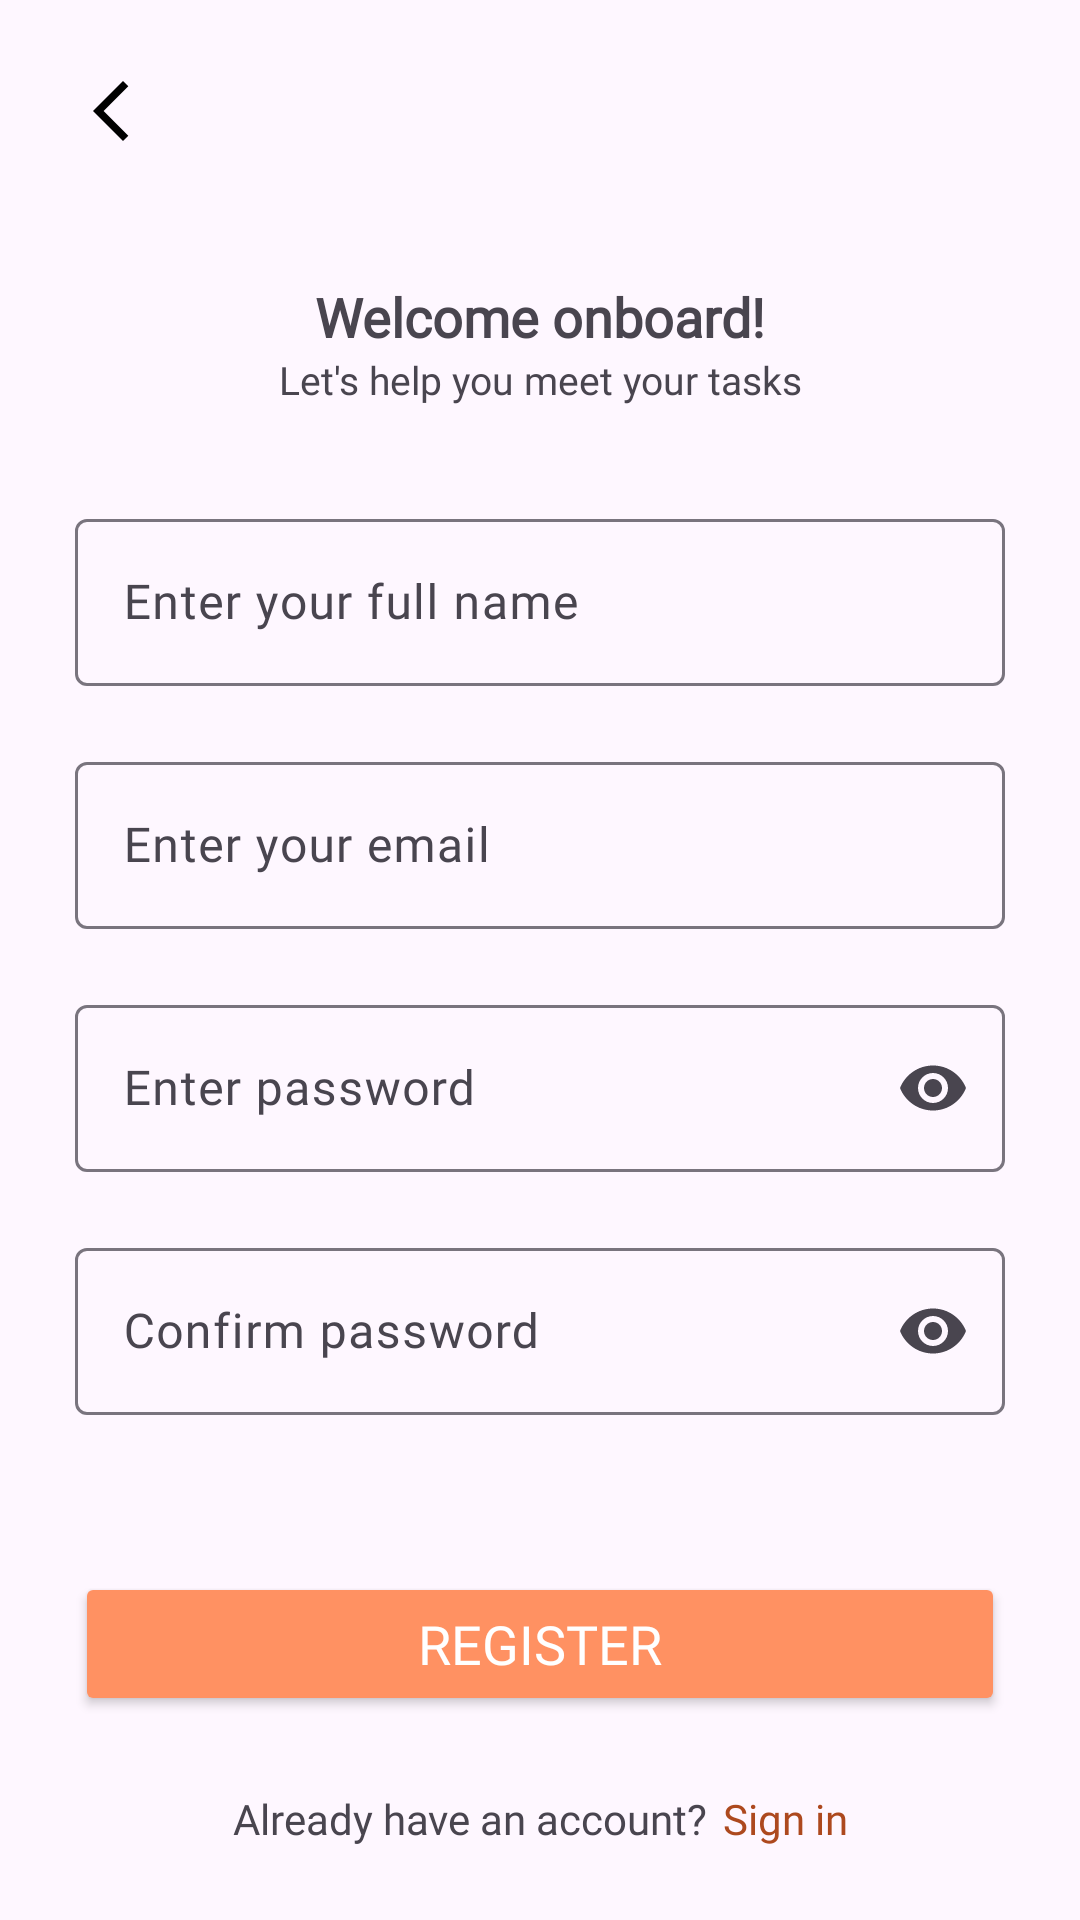

Here is an Android app screen rendered from its layout file. Give the layout XML and the strings, colors and styles it references.
<!-- AndroidManifest.xml: application theme Theme.FirebaseTodo -->
<!-- res/layout/fragment_registration.xml -->
<?xml version="1.0" encoding="utf-8"?>
<ScrollView xmlns:android="http://schemas.android.com/apk/res/android"
    xmlns:app="http://schemas.android.com/apk/res-auto"
    android:layout_width="match_parent"
    android:layout_height="match_parent"
    android:fillViewport="true">


    <androidx.constraintlayout.widget.ConstraintLayout
        android:layout_width="match_parent"
        android:layout_height="wrap_content"
        android:paddingStart="25dp"
        android:paddingEnd="25dp">

        <ImageView
            android:id="@+id/iv_back_button"
            android:layout_width="wrap_content"
            android:layout_height="wrap_content"
            android:layout_marginTop="25dp"
            android:contentDescription="@string/back_button"
            android:src="@drawable/ic_back_button"
            app:layout_constraintStart_toStartOf="parent"
            app:layout_constraintTop_toTopOf="parent" />

        <LinearLayout
            android:id="@+id/ll_title"
            android:layout_width="wrap_content"
            android:layout_height="wrap_content"
            android:gravity="center"
            android:orientation="vertical"
            app:layout_constraintBottom_toBottomOf="@id/til_name"
            app:layout_constraintEnd_toEndOf="parent"
            app:layout_constraintStart_toStartOf="parent"
            app:layout_constraintTop_toTopOf="parent">

            <TextView
                android:id="@+id/tv_title"
                style="@style/TitleStyle"
                android:layout_width="wrap_content"
                android:layout_height="wrap_content"
                android:text="@string/welcome_onboard" />

            <TextView
                android:id="@+id/tv_description"
                style="@style/DescriptionStyle"
                android:layout_width="wrap_content"
                android:layout_height="wrap_content"
                android:text="@string/registration_description" />

        </LinearLayout>

        <com.google.android.material.textfield.TextInputLayout
            android:id="@+id/til_name"
            android:layout_width="0dp"
            android:layout_height="wrap_content"
            android:layout_marginBottom="20dp"
            app:layout_constraintBottom_toTopOf="@id/til_email"
            app:layout_constraintEnd_toEndOf="parent"
            app:layout_constraintStart_toStartOf="parent"
            app:layout_constraintTop_toBottomOf="@id/ll_title"
            app:layout_constraintVertical_chainStyle="packed">

            <com.google.android.material.textfield.TextInputEditText
                android:id="@+id/et_name"
                android:layout_width="match_parent"
                android:layout_height="wrap_content"
                android:fontFamily="@font/poppins_regular"
                android:hint="@string/full_name_hint"
                android:inputType="text" />

        </com.google.android.material.textfield.TextInputLayout>

        <com.google.android.material.textfield.TextInputLayout
            android:id="@+id/til_email"
            android:layout_width="0dp"
            android:layout_height="wrap_content"
            android:layout_marginBottom="20dp"
            app:layout_constraintBottom_toTopOf="@id/til_password"
            app:layout_constraintEnd_toEndOf="parent"
            app:layout_constraintStart_toStartOf="parent"
            app:layout_constraintTop_toBottomOf="@id/til_name">

            <com.google.android.material.textfield.TextInputEditText
                android:id="@+id/et_email"
                android:layout_width="match_parent"
                android:layout_height="wrap_content"
                android:fontFamily="@font/poppins_regular"
                android:hint="@string/email_hint"
                android:inputType="textEmailAddress" />
        </com.google.android.material.textfield.TextInputLayout>

        <com.google.android.material.textfield.TextInputLayout
            android:id="@+id/til_password"
            android:layout_width="0dp"
            android:layout_height="wrap_content"
            android:layout_marginBottom="20dp"
            app:endIconMode="password_toggle"
            app:layout_constraintBottom_toTopOf="@id/til_confirm_password"
            app:layout_constraintEnd_toEndOf="parent"
            app:layout_constraintStart_toStartOf="parent"
            app:layout_constraintTop_toBottomOf="@id/til_email">

            <com.google.android.material.textfield.TextInputEditText
                android:id="@+id/et_password"
                android:layout_width="match_parent"
                android:layout_height="wrap_content"
                android:fontFamily="@font/poppins_regular"
                android:hint="@string/password_hint"
                android:inputType="textPassword" />
        </com.google.android.material.textfield.TextInputLayout>

        <com.google.android.material.textfield.TextInputLayout
            android:id="@+id/til_confirm_password"
            android:layout_width="0dp"
            android:layout_height="wrap_content"
            app:endIconMode="password_toggle"
            app:layout_constraintBottom_toTopOf="@id/button_register"
            app:layout_constraintEnd_toEndOf="parent"
            app:layout_constraintStart_toStartOf="parent"
            app:layout_constraintTop_toBottomOf="@id/til_password"
            android:layout_marginBottom="20dp">

            <com.google.android.material.textfield.TextInputEditText
                android:id="@+id/et_confirm_password"
                android:layout_width="match_parent"
                android:layout_height="wrap_content"
                android:fontFamily="@font/poppins_regular"
                android:hint="@string/confirm_password_hint"
                android:inputType="textPassword" />
        </com.google.android.material.textfield.TextInputLayout>

        <Button
            android:layout_height="wrap_content"
            android:id="@+id/button_register"
            style="@style/ButtonStyle"
            android:layout_width="0dp"
            android:layout_marginStart="0dp"
            android:layout_marginEnd="0dp"
            android:text="@string/register"
            app:layout_constraintBottom_toBottomOf="parent"
            app:layout_constraintEnd_toEndOf="parent"
            app:layout_constraintStart_toStartOf="parent" />

        <TextView
            android:id="@+id/tv_question"
            android:layout_width="wrap_content"
            android:layout_height="wrap_content"
            android:layout_marginEnd="5dp"
            android:fontFamily="@font/poppins_regular"
            android:text="@string/already_have_an_account"
            app:layout_constraintBottom_toBottomOf="parent"
            app:layout_constraintEnd_toStartOf="@+id/tv_sing_in"
            app:layout_constraintHorizontal_chainStyle="packed"
            app:layout_constraintStart_toStartOf="parent"
            app:layout_constraintTop_toBottomOf="@id/button_register" />

        <TextView
            android:id="@+id/tv_sing_in"
            android:layout_width="wrap_content"
            android:layout_height="wrap_content"
            android:fontFamily="@font/poppins_bold"
            android:text="@string/sign_in"
            android:textColor="@color/boldOrangeText"
            app:layout_constraintBottom_toBottomOf="parent"
            app:layout_constraintEnd_toEndOf="parent"
            app:layout_constraintStart_toEndOf="@id/tv_question"
            app:layout_constraintTop_toBottomOf="@id/button_register" />


    </androidx.constraintlayout.widget.ConstraintLayout>
</ScrollView>
<!-- resources referenced by this layout -->
<resources>
  <color name="boldOrangeText">#ad491e</color>
  <!-- drawable ic_back_button (drawable) -->
  <vector xmlns:android="http://schemas.android.com/apk/res/android" android:height="24dp" android:tint="?attr/color" android:viewportHeight="24" android:viewportWidth="24" android:width="24dp">
        
      <path android:fillColor="?attr/color" android:pathData="M17.77,3.77l-1.77,-1.77l-10,10l10,10l1.77,-1.77l-8.23,-8.23z"/>
      
  </vector>
  <string name="already_have_an_account">Already have an account?</string>
  <string name="back_button">back_button</string>
  <string name="confirm_password_hint">Confirm password</string>
  <string name="email_hint">Enter your email</string>
  <string name="full_name_hint">Enter your full name</string>
  <string name="password_hint">Enter password</string>
  <string name="register">Register</string>
  <string name="registration_description">Let\'s help you meet your tasks</string>
  <string name="sign_in">Sign in</string>
  <string name="welcome_onboard">Welcome onboard!</string>
  <style name="ButtonStyle">
          <item name="backgroundTint">@color/buttonEnabledColor</item>
          <item name="android:layout_height">60dp</item>
          <item name="android:layout_marginBottom">68dp</item>
          <item name="android:layout_marginStart">25dp</item>
          <item name="android:layout_marginEnd">25dp</item>
          <item name="android:textSize">18sp</item>
          <item name="fontFamily">@font/poppins_bold</item>
          <item name="android:textColor">@color/white</item>
      </style>
  <style name="DescriptionStyle">
          <item name="android:textSize">13sp</item>
          <item name="android:textFontWeight">400</item>
          <item name="fontFamily">@font/poppins_regular</item>
      </style>
  <style name="TitleStyle">
          <item name="android:textSize">18sp</item>
          <item name="android:textFontWeight">600</item>
          <item name="fontFamily">@font/poppins_bold</item>
      </style>
  <style name="Theme.FirebaseTodo" parent="Base.Theme.FirebaseTodo" />
  <color name="buttonEnabledColor">#ff9162</color>
  <color name="white">#FFFFFFFF</color>
  <style name="Base.Theme.FirebaseTodo" parent="Theme.Material3.DayNight.NoActionBar">
          
          
          <item name="colorPrimary">@color/buttonEnabledColor</item>
          <item name="color">@color/black</item>
      </style>
  <color name="black">#FF000000</color>
</resources>
